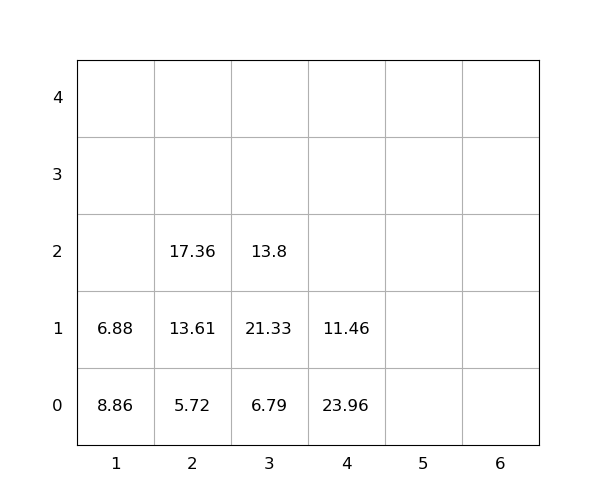

Values plotted in this chart, from the file beside it:
idx, loc_x, loc_y, loc_z, weight, group, score, seq, reloc, size(ft)
1, 1, 0, 0, 8.86, 0, 8.86, 1, 1.0, 20
2, 3, 0, 0, 6.79, 0, 6.79, 2, 1.0, 20
3, 3, 0, 1, 21.33, 0, 21.33, 3, 1.0, 20
4, 2, 0, 0, 5.72, 0, 5.72, 4, 0, 20
5, 2, 0, 1, 13.61, 0, 13.61, 5, 0, 20
6, 1, 0, 1, 6.88, 0, 6.88, 6, 1.0, 20
7, 4, 0, 0, 23.96, 0, 23.96, 7, 1.0, 20
8, 3, 0, 2, 13.8, 0, 13.8, 8, 1.0, 20
9, 2, 0, 2, 17.36, 0, 17.36, 9, 0, 20
10, 4, 0, 1, 11.46, 0, 11.46, 10, 1.0, 20
